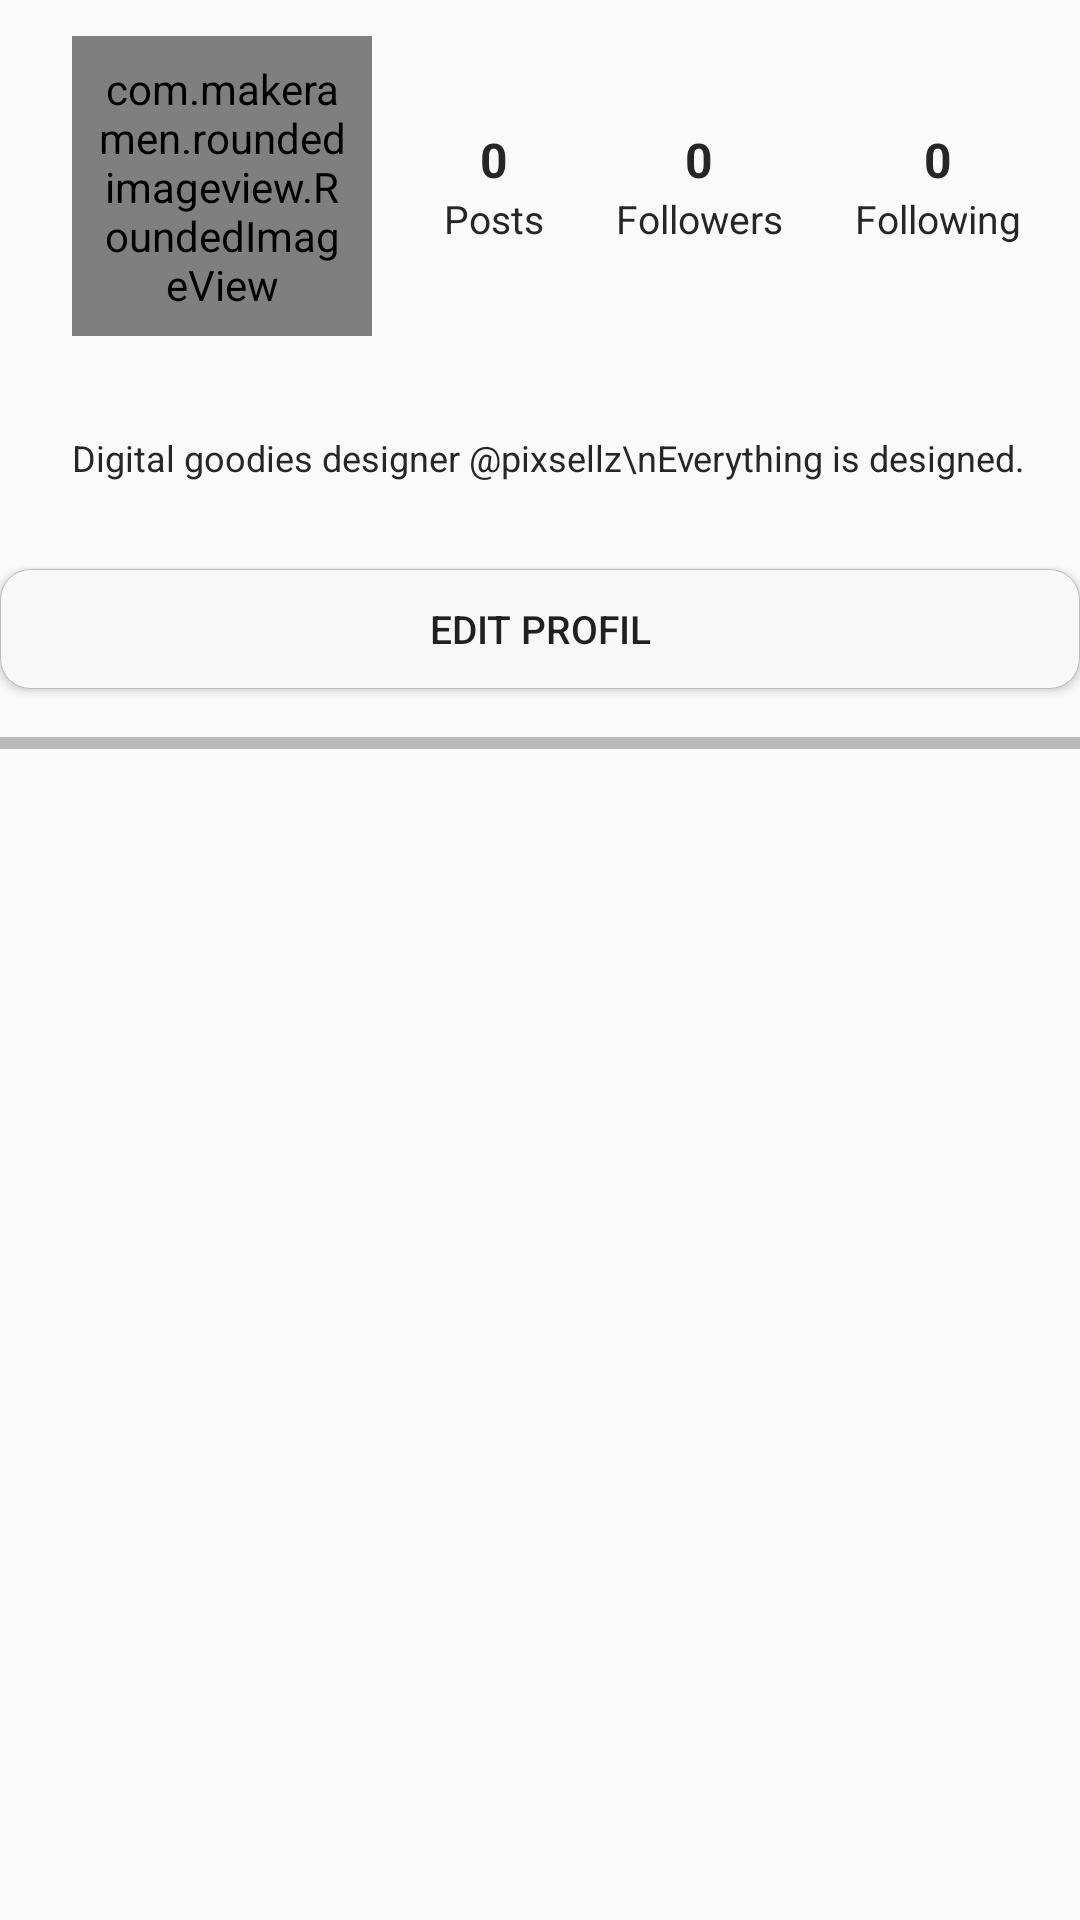

Layout XML and referenced resources for this Android screen:
<!-- AndroidManifest.xml: application theme Theme.Tonstagram -->
<!-- res/layout/fragment_profil.xml -->
<?xml version="1.0" encoding="utf-8"?>
<androidx.constraintlayout.widget.ConstraintLayout xmlns:app="http://schemas.android.com/apk/res-auto"
    android:layout_width="match_parent"
    android:layout_height="match_parent"
    xmlns:tools="http://schemas.android.com/tools"
    android:background="#FAFAFA"
    tools:context=".Fragments.ProfilFragment"
    xmlns:android="http://schemas.android.com/apk/res/android">

    <LinearLayout
        android:layout_width="match_parent"
        android:layout_height="match_parent"
        android:orientation="vertical"
        app:layout_constraintBottom_toBottomOf="parent"
        app:layout_constraintEnd_toEndOf="parent"
        app:layout_constraintStart_toStartOf="parent"
        app:layout_constraintTop_toTopOf="parent">

        

        <LinearLayout
            android:layout_width="match_parent"
            android:layout_height="wrap_content"
            android:layout_marginTop="12dp"
            android:gravity="center_vertical"
            android:orientation="horizontal"
            android:paddingStart="24dp">

            <com.makeramen.roundedimageview.RoundedImageView
                android:id="@+id/editProfilPhoto"
                android:layout_width="100dp"
                android:layout_height="100dp"
                android:padding="8dp"
                android:background="@drawable/storis_profil_bg"
                android:layout_gravity="center"
                android:src="@drawable/userprofile"
                app:riv_oval="true" />

            <LinearLayout
                android:layout_width="wrap_content"
                android:layout_height="wrap_content"
                android:layout_marginStart="24dp"
                android:orientation="vertical">

                <TextView
                    android:id="@+id/textView9"
                    android:layout_width="wrap_content"
                    android:layout_height="wrap_content"
                    android:layout_gravity="center"
                    android:text="0"
                    android:textColor="#262626"
                    android:textSize="16dp"
                    android:textStyle="bold" />

                <TextView
                    android:id="@+id/textView10"
                    android:layout_width="wrap_content"
                    android:layout_height="wrap_content"
                    android:layout_gravity="center"
                    android:text="Posts"
                    android:textColor="#262626"
                    android:textSize="13sp"
                    android:textStyle="normal" />
            </LinearLayout>

            <LinearLayout
                android:layout_width="wrap_content"
                android:layout_height="wrap_content"
                android:layout_marginStart="24dp"
                android:orientation="vertical">

                <TextView
                    android:id="@+id/textView11"
                    android:layout_width="wrap_content"
                    android:layout_height="wrap_content"
                    android:layout_gravity="center"
                    android:text="0"
                    android:textColor="#262626"
                    android:textSize="16dp"
                    android:textStyle="bold" />

                <TextView
                    android:id="@+id/textView12"
                    android:layout_width="wrap_content"
                    android:layout_height="wrap_content"
                    android:layout_gravity="center"
                    android:text="Followers"
                    android:textColor="#262626"
                    android:textSize="13sp"
                    android:textStyle="normal" />
            </LinearLayout>

            <LinearLayout
                android:layout_width="wrap_content"
                android:layout_height="wrap_content"
                android:layout_marginStart="24dp"
                android:orientation="vertical">

                <TextView
                    android:id="@+id/textView13"
                    android:layout_width="wrap_content"
                    android:layout_height="wrap_content"
                    android:layout_gravity="center"
                    android:text="0"
                    android:textColor="#262626"
                    android:textSize="16dp"
                    android:textStyle="bold" />

                <TextView
                    android:id="@+id/textView14"
                    android:layout_width="wrap_content"
                    android:layout_height="wrap_content"
                    android:layout_gravity="center"
                    android:text="Following"
                    android:textColor="#262626"
                    android:textSize="13sp"
                    android:textStyle="normal" />
            </LinearLayout>
        </LinearLayout>

        
        <TextView
            android:id="@+id/editTextName"
            android:layout_width="match_parent"
            android:layout_height="wrap_content"
            android:layout_marginStart="24dp"
            android:layout_marginTop="12dp"
            android:text=""
            android:textColor="#262626"
            android:textSize="12sp"
            android:textStyle="bold" />

        <TextView
            android:id="@+id/aboutTextView"
            android:layout_width="match_parent"
            android:layout_height="wrap_content"
            android:layout_marginStart="24dp"
            android:layout_marginTop="4dp"
            android:text="Digital goodies designer @pixsellz\nEverything is designed."
            android:textColor="#262626"
            android:textSize="12sp"
            android:textStyle="normal" />

        
        <Button
            android:id="@+id/editProfilButton"
            android:layout_width="360dp"
            android:layout_height="40dp"
            android:layout_gravity="center"
            android:layout_marginTop="29dp"
            android:background="@drawable/edit_text_bg"
            android:text="Edit Profil"
            android:textSize="13dp"
            android:textStyle="normal" />

        
        <ImageView
            android:layout_width="match_parent"
            android:layout_height="wrap_content"
            android:layout_marginTop="16dp"
            android:background="@drawable/navigation_bottom_bg" />
        
        <androidx.recyclerview.widget.RecyclerView
            android:id="@+id/recyclerViewProfilStoris"
            android:verticalScrollbarPosition="right"
            android:layout_width="match_parent"
            android:layout_height="wrap_content" />
        <ImageView
            android:layout_width="match_parent"
            android:layout_height="wrap_content"
            android:verticalScrollbarPosition="right"
            android:background="@drawable/navigation_bottom_bg" />

        
        <androidx.recyclerview.widget.RecyclerView
            android:id="@+id/recyclerViewProfilPost"
            android:layout_width="match_parent"
            android:layout_height="match_parent" />
    </LinearLayout>
    </androidx.constraintlayout.widget.ConstraintLayout>
<!-- resources referenced by this layout -->
<resources>
  <!-- drawable edit_text_bg (drawable) -->
  <?xml version="1.0" encoding="utf-8"?>
  <selector xmlns:android="http://schemas.android.com/apk/res/android">
  <item>
      <shape>
          <solid android:color="#F8F8F8" />
          <corners android:radius="10dp"/>
          <stroke android:width="0.2dp" android:color="#BABABA"/>
      </shape>
  </item>
  </selector>
  <!-- drawable navigation_bottom_bg (drawable) -->
  <?xml version="1.0" encoding="utf-8"?>
  <shape xmlns:android="http://schemas.android.com/apk/res/android">
      <size android:height="2dp" />
      <solid android:color="#BABABA"/> 
  </shape>
  <!-- drawable storis_profil_bg (drawable) -->
  <?xml version="1.0" encoding="utf-8"?>
  <layer-list xmlns:android="http://schemas.android.com/apk/res/android">
      
      <item>
          <shape>
              <solid android:color="@android:color/transparent" />
              <stroke android:width="1dp" android:color="#C7C7CC"/>
              <corners android:radius="1000dp"/>
          </shape>
      </item>
  
      
      <item android:left="3dp" android:right="3dp" android:top="3dp" android:bottom="3dp">
          <shape>
              <solid android:color="@android:color/transparent" />
              <stroke android:width="4dp" android:color="@color/white" />
              <corners android:radius="1000dp"/>
          </shape>
      </item>
  
      
      <item android:left="7dp" android:right="7dp" android:top="7dp" android:bottom="7dp">
          <shape>
              <solid android:color="@android:color/transparent" />
              <corners android:radius="1000dp"/>
          </shape>
      </item>
  </layer-list>
  <!-- drawable userprofile: png bitmap (drawable, 4664 bytes) -->
  <style name="Theme.Tonstagram" parent="Base.Theme.Tonstagram" />
  <style name="Base.Theme.Tonstagram" parent="@style/Theme.AppCompat.Light.NoActionBar">
          
          
  
  
      </style>
  <!-- not gathered from this repository: default colours our renderer supplied (Android Studio template values) -->
  <color name="white">#FFFFFFFF</color>
</resources>
